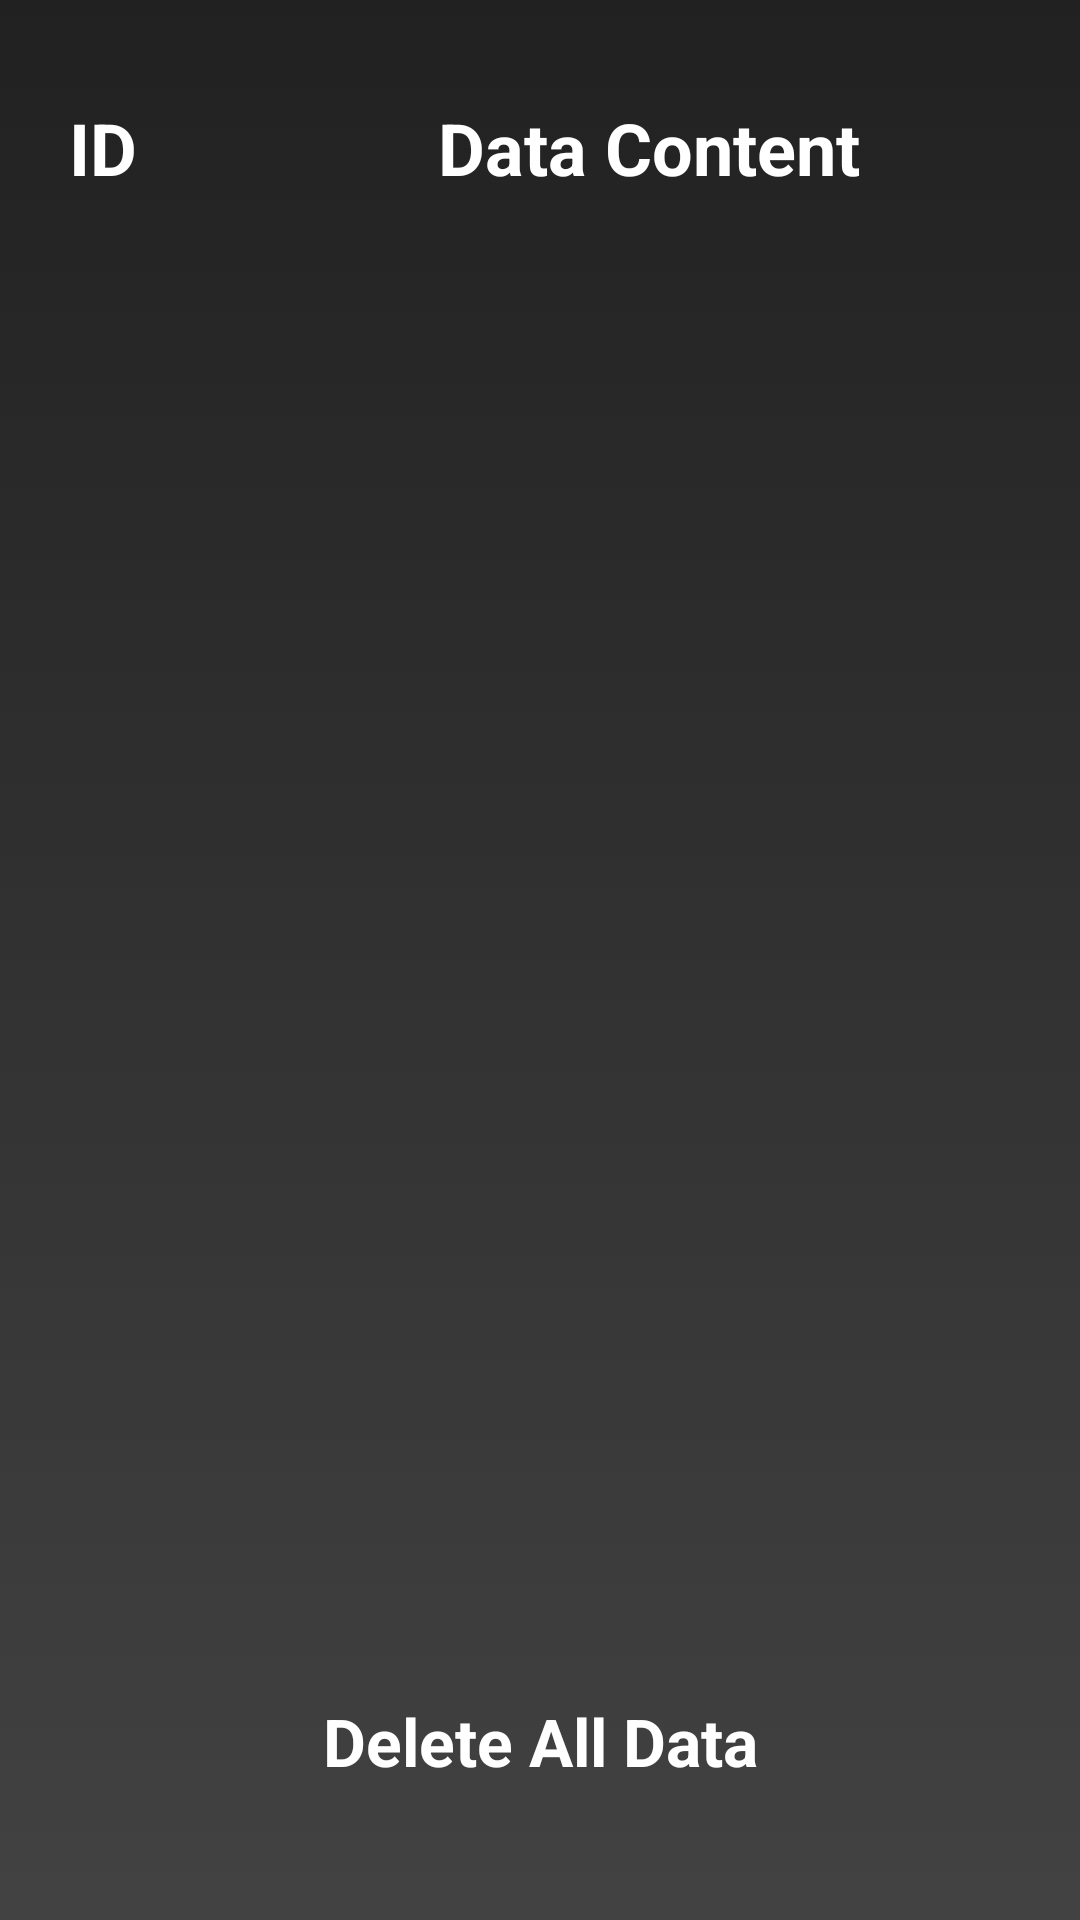

Produce the Android XML layout that renders to this screen, including the resource entries it uses.
<!-- AndroidManifest.xml: application theme AppTheme -->
<!-- res/layout/activity_view_data.xml -->
<?xml version="1.0" encoding="utf-8"?>
<LinearLayout xmlns:android="http://schemas.android.com/apk/res/android"
    xmlns:tools="http://schemas.android.com/tools"
    android:id="@+id/lay_view_data_activity"
    android:layout_width="match_parent"
    android:layout_height="match_parent"
    android:background="@drawable/gradient_layout_background"
    android:orientation="vertical"
    android:paddingLeft="10dp"
    android:paddingTop="20dp"
    android:paddingRight="10dp"
    android:paddingBottom="35dp"
    tools:context=".ViewDataActivity">

    <LinearLayout
        android:id="@+id/lay_labels"
        android:layout_width="match_parent"
        android:layout_height="wrap_content"
        android:layout_margin="3dp"
        android:background="@drawable/rounded_corner_layout_dark">

        <TextView
            android:id="@+id/tv_data_id"
            android:layout_width="96dp"
            android:layout_height="wrap_content"
            android:layout_marginEnd="10dp"
            android:layout_weight="1"
            android:padding="10dp"
            android:text="@string/tv_data_id_label"
            android:textAlignment="textStart" />

        <TextView
            android:id="@+id/tv_data_content"
            android:layout_width="wrap_content"
            android:layout_height="wrap_content"
            android:layout_marginStart="10dp"
            android:layout_weight="7"
            android:padding="10dp"
            android:text="@string/tv_data_content"
            android:textAlignment="textStart" />
    </LinearLayout>

    <android.support.v7.widget.RecyclerView
        android:id="@+id/rv_data"
        android:layout_width="match_parent"
        android:layout_height="0dp"
        android:layout_margin="3dp"
        android:layout_weight="1"
        android:background="@drawable/rounded_corner_layout_dark"
        android:padding="10dp">

    </android.support.v7.widget.RecyclerView>

    <Button
        android:id="@+id/bt_delete_all_data"
        android:layout_width="match_parent"
        android:layout_height="wrap_content"
        android:layout_gravity="center"
        android:layout_marginTop="10dp"
        android:text="@string/bt_delete_all_data"
        android:textColor="@color/colorWhite" />

</LinearLayout>
<!-- resources referenced by this layout -->
<resources>
  <color name="colorWhite">#FFFFFF</color>
  <!-- drawable gradient_layout_background (drawable) -->
  <?xml version="1.0" encoding="utf-8"?>
  <selector xmlns:android="http://schemas.android.com/apk/res/android">
      <item>
          <shape>
              <gradient
                  android:angle="90"
                  android:type="linear"
                  android:gradientRadius="200%p"
                  android:startColor="#424242"
                  android:endColor="#212121"
                  />
          </shape>
      </item>
  </selector>
  <string name="bt_delete_all_data">Delete All Data</string>
  <string name="tv_data_content">Data Content</string>
  <string name="tv_data_id_label">ID</string>
  <style name="AppTheme" parent="Theme.AppCompat.Light.DarkActionBar">
          
          <item name="colorPrimary">@color/colorPrimary</item>
          <item name="colorPrimaryDark">@color/colorPrimaryDark</item>
          <item name="colorAccent">@color/colorAccent</item>
          <item name="android:textViewStyle">@style/TextViewStyle</item>
          <item name="android:imageButtonStyle">@style/ImageButtonBackgroundStyle</item>
          <item name="android:buttonStyle">@style/ButtonStyle</item>
      </style>
  <color name="colorPrimary">#424242</color>
  <color name="colorPrimaryDark">#212121</color>
  <color name="colorAccent">#00bfa5</color>
  <style name="TextViewStyle" parent="android:Widget.TextView">
          <item name="android:textColor">#FFFFFF</item>
          <item name="android:textStyle">bold</item>
          <item name="android:textSize">24sp</item>
      </style>
  <style name="ImageButtonBackgroundStyle" parent="android:Widget.ImageButton">
          <item name="android:background">@color/colorCyan</item>
      </style>
  <style name="ButtonStyle" parent="android:Widget.Button">
          <item name="android:background">@drawable/rounded_corner_button</item>
          <item name="android:textSize">22sp</item>
          <item name="android:textStyle">bold</item>
          <item name="android:padding">10dp</item>
      </style>
  <color name="colorCyan">#00bfa5</color>
</resources>
